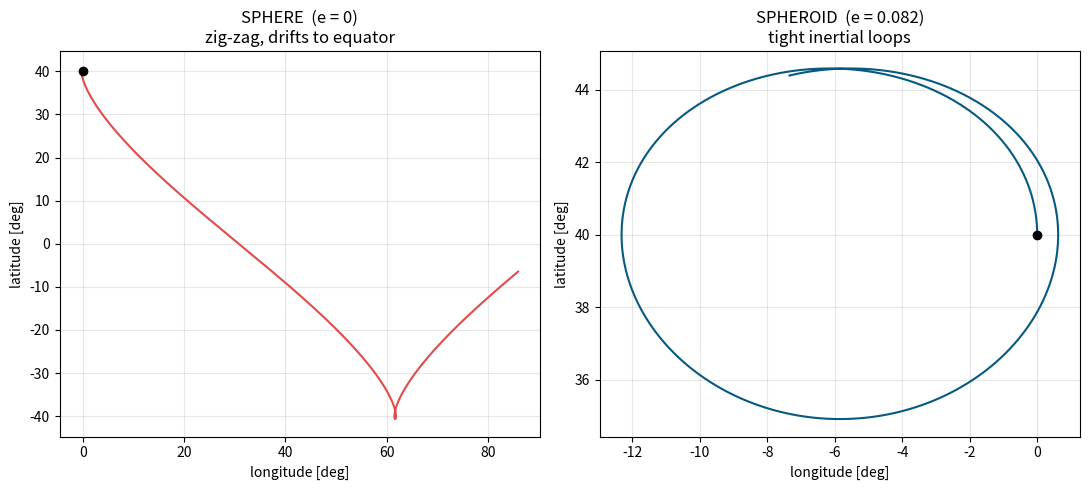
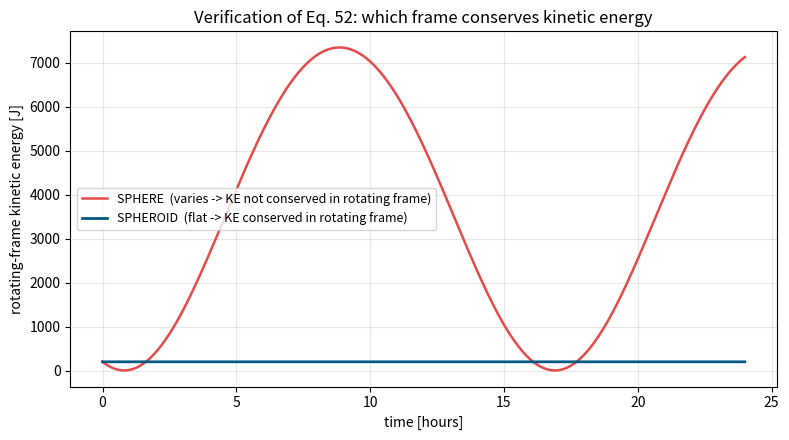

Reproduce these figures in Python, in order.
import numpy as np
from scipy.integrate import solve_ivp
import matplotlib.pyplot as plt

A_EQ = 6_378_137.0
OMEGA = 7.292e-5
E_EARTH = 0.08182

def rho_of_theta(theta, a, e):
    return a * np.cos(theta) / np.sqrt(1.0 - e**2 * np.sin(theta)**2)

def merid_radius(theta, a, e):
    return a * (1.0 - e**2) / (1.0 - e**2 * np.sin(theta)**2)**1.5

def equations_of_motion(t, y, a, e):
    theta, phi, v_theta, v_phi = y
    a_cor_theta = +2.0 * OMEGA * np.sin(theta) * v_phi
    a_cor_phi = -2.0 * OMEGA * np.sin(theta) * v_theta
    rho = rho_of_theta(theta, a, e)
    if e == 0.0:
        a_grav_theta = -(OMEGA**2) * rho * np.sin(theta)
    else:
        a_grav_theta = 0.0
    R = merid_radius(theta, a, e)
    return [v_theta / R, v_phi / rho, a_cor_theta + a_grav_theta, a_cor_phi]

def simulate(e, theta0_deg, phi0_deg, v_north, v_east, hours, n=6000):
    y0 = [np.radians(theta0_deg), np.radians(phi0_deg), v_north, v_east]
    t_end = hours * 3600.0
    t_eval = np.linspace(0, t_end, n)
    sol = solve_ivp(equations_of_motion, [0, t_end], y0, t_eval=t_eval,
                    args=(A_EQ, e), rtol=1e-9, atol=1e-9, method="RK45")
    return sol.t, np.degrees(sol.y[0]), np.degrees(sol.y[1]), np.sqrt(sol.y[2]**2 + sol.y[3]**2)

def main():
    launch = dict(theta0_deg=40.0, phi0_deg=0.0, v_north=50.0, v_east=0.0, hours=24)

    t_sph, lat_sph, lon_sph, spd_sph = simulate(e=0.0, **launch)
    t_spd, lat_spd, lon_spd, spd_spd = simulate(e=E_EARTH, **launch)

    print("SPHERE   latitude range:  %.1f to %.1f deg, speed %.0f-%.0f m/s"
          % (lat_sph.min(), lat_sph.max(), spd_sph.min(), spd_sph.max()))
    print("SPHEROID latitude range:  %.1f to %.1f deg, speed %.0f-%.0f m/s"
          % (lat_spd.min(), lat_spd.max(), spd_spd.min(), spd_spd.max()))

    fig, (ax1, ax2) = plt.subplots(1, 2, figsize=(11, 5))
    ax1.plot(lon_sph, lat_sph, color="#E24B4A", lw=1.5)
    ax1.plot(lon_sph[0], lat_sph[0], "ko", ms=6)
    ax1.set_title("SPHERE  (e = 0)\nzig-zag, drifts to equator")
    ax1.set_xlabel("longitude [deg]")
    ax1.set_ylabel("latitude [deg]")
    ax1.grid(alpha=0.3)
    ax2.plot(lon_spd, lat_spd, color="#065A82", lw=1.5)
    ax2.plot(lon_spd[0], lat_spd[0], "ko", ms=6)
    ax2.set_title("SPHEROID  (e = 0.082)\ntight inertial loops")
    ax2.set_xlabel("longitude [deg]")
    ax2.set_ylabel("latitude [deg]")
    ax2.grid(alpha=0.3)
    plt.tight_layout()
    plt.savefig("trajectories.png", dpi=150)
    print("saved trajectories.png")

    m = 0.16
    ke_sph = 0.5 * m * spd_sph**2
    ke_spd = 0.5 * m * spd_spd**2
    fig2, ax = plt.subplots(figsize=(8, 4.5))
    ax.plot(t_sph / 3600, ke_sph, color="#E24B4A", lw=1.8,
            label="SPHERE  (varies -> KE not conserved in rotating frame)")
    ax.plot(t_spd / 3600, ke_spd, color="#065A82", lw=2.0,
            label="SPHEROID  (flat -> KE conserved in rotating frame)")
    ax.set_xlabel("time [hours]")
    ax.set_ylabel("rotating-frame kinetic energy [J]")
    ax.set_title("Verification of Eq. 52: which frame conserves kinetic energy")
    ax.legend(fontsize=9)
    ax.grid(alpha=0.3)
    plt.tight_layout()
    plt.savefig("energy_check.png", dpi=150)
    print("saved energy_check.png")

    plt.show()

if __name__ == "__main__":
    main()
